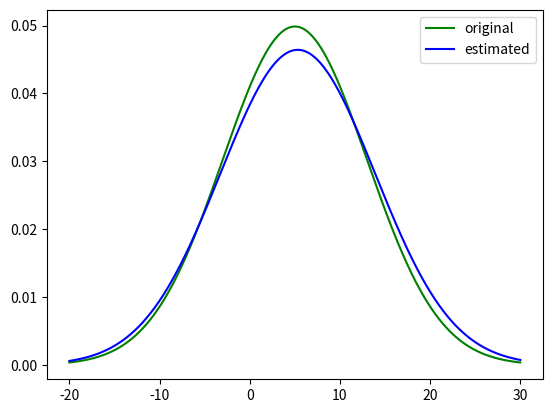

This chart was generated by the following Python code:
# Computer vision: models, learning and inference
# Chapter 4.1
# Maximum likelyhood estimation

import numpy as np
import matplotlib.pyplot as plt
from scipy.stats import norm

def mle_norm(x):
    N = len(x)
    mu = np.sum(x)/N                # (4.12)
    var = np.sum((x - mu)**2)/N     # (4.13)
    return mu, var

def map_norm(x, alpha, beta, gamma, delta):
    N = len(x)
    mu = (np.sum(x) + gamma*delta) / (N + gamma)
    var_up = np.sum((x - mu)**2) + 2*beta + gamma*(delta-mu)**2
    var_down = N + 3 + 2*alpha
    var = var_up / var_down
    return mu, var

def by_norm(x, alpha_prior, beta_prior, gamma_prior, delta_prior, x_test):
    N = len(x)
    alpha_post = alpha_prior + N/2
    beta_post = np.sum(x**2)/2 + beta_prior + (gamma_prior*delta_prior**2)/2 - (gamma_prior*delta_prior + np.sum(x))**2 / (2*(gamma_prior + N))
    gamma_post = gamma_prior + N
    delta_post = (gamma_prior*delta_prior + np.sum(x)) / (gamma_prior + N)

    # Compute intermediate parameters.
    alpha_int = alpha_post + 0.5
    beta_int = (x_test**2)/2 + beta_post + (gamma_post*delta_post**2)/2 - (gamma_post*delta_post + x_test)**2 / (2*gamma_post + 2)
    gamma_int = gamma_post + 1

    # Predict values for x_test.
    temp1 = np.sqrt(gamma_post) * (beta_post**alpha_post) * gamma(alpha_int)
    x_prediction_up = repmat(temp1, 1, len(x_test))
    x_prediction_down = np.sqrt(2*np.pi) * np.sqrt(gamma_int) * gamma(alpha_post) * beta_int**alpha_int
    x_prediction =  x_prediction_up / x_prediction_down

    return alpha_post, beta_post, gamma_post, delta_post, x_prediction

if __name__ == "__main__":
    original_mu = 5
    original_sig = 8
    r = original_mu + original_sig * np.random.randn(100,1)

    # Estimate the mean and the variance for the data in r.
    estimated_mu, estimated_var = mle_norm(r)
    estimated_sig = np.sqrt(estimated_var)

    # Estimate and print the error for the mean and the standard deviation.

    # Plot the original and the estimated models for comparison.
    x = np.arange(-20, 30, 0.01)
    original = norm.pdf(x, original_mu, original_sig)
    estimated = norm.pdf(x, estimated_mu, estimated_sig)
    plt.plot(x, original, color='green', label="original")
    plt.plot(x, estimated, color='blue', label="estimated")
    plt.legend()
    plt.show()